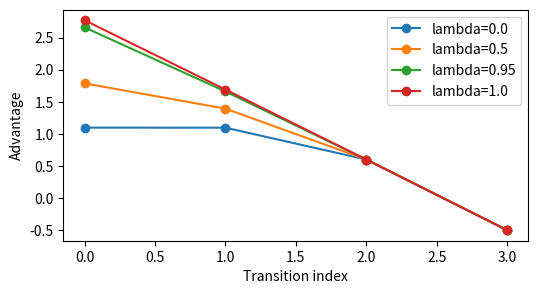

This figure's Python source:
import numpy as np
import matplotlib.pyplot as plt

def gae(reward, value, next_value, terminated, truncated, gamma=0.99, lam=0.95):
    """时间序列完整包含 episode 结束标志；截断处仍可 bootstrap，但不跨重置递推。"""
    reward = np.asarray(reward, dtype=float)
    value = np.asarray(value, dtype=float)
    next_value = np.asarray(next_value, dtype=float)
    terminated = np.asarray(terminated, dtype=bool)
    truncated = np.asarray(truncated, dtype=bool)
    assert all(len(x) == len(reward) for x in (value, next_value, terminated, truncated))
    delta = reward + gamma * (~terminated) * next_value - value
    adv = np.zeros_like(reward)
    last = 0.0
    for t in reversed(range(len(reward))):
        episode_continues = not (terminated[t] or truncated[t])
        last = delta[t] + gamma * lam * episode_continues * last
        adv[t] = last
    return adv, adv + value

r = [1, 1, 1, 0]
v = [0.2, 0.3, 0.4, 0.6]
v_next = [0.3, 0.4, 0.6, 0.1]
terminated = [False, False, True, False]
truncated = [False, False, False, True]
advantages, targets = gae(r, v, v_next, terminated, truncated)
print('advantages:', np.round(advantages, 3))
print('value targets:', np.round(targets, 3))

# 单步真正终止：A = r - V(s)
a_term, _ = gae([1.], [0.2], [999.], [True], [False])
assert np.allclose(a_term, [0.8])
# 单步时间截断：A = r + gamma * V(s_next) - V(s)
a_trunc, _ = gae([1.], [0.2], [2.], [False], [True])
assert np.allclose(a_trunc, [1 + 0.99*2 - 0.2])
# 截断后的不同 episode，不许把后一条的 GAE 递推回来
a_pair, _ = gae([1., 50.], [0., 0.], [2., 0.], [False, True], [True, False])
assert np.isclose(a_pair[0], 1 + .99*2)
print('All boundary tests passed.')

lambdas = [0.0, 0.5, 0.95, 1.0]
plt.figure(figsize=(6,3))
for lam in lambdas:
    a, _ = gae(r, v, v_next, terminated, truncated, lam=lam)
    plt.plot(a, marker='o', label=f'lambda={lam}')
plt.legend(); plt.xlabel('Transition index'); plt.ylabel('Advantage'); plt.show()
